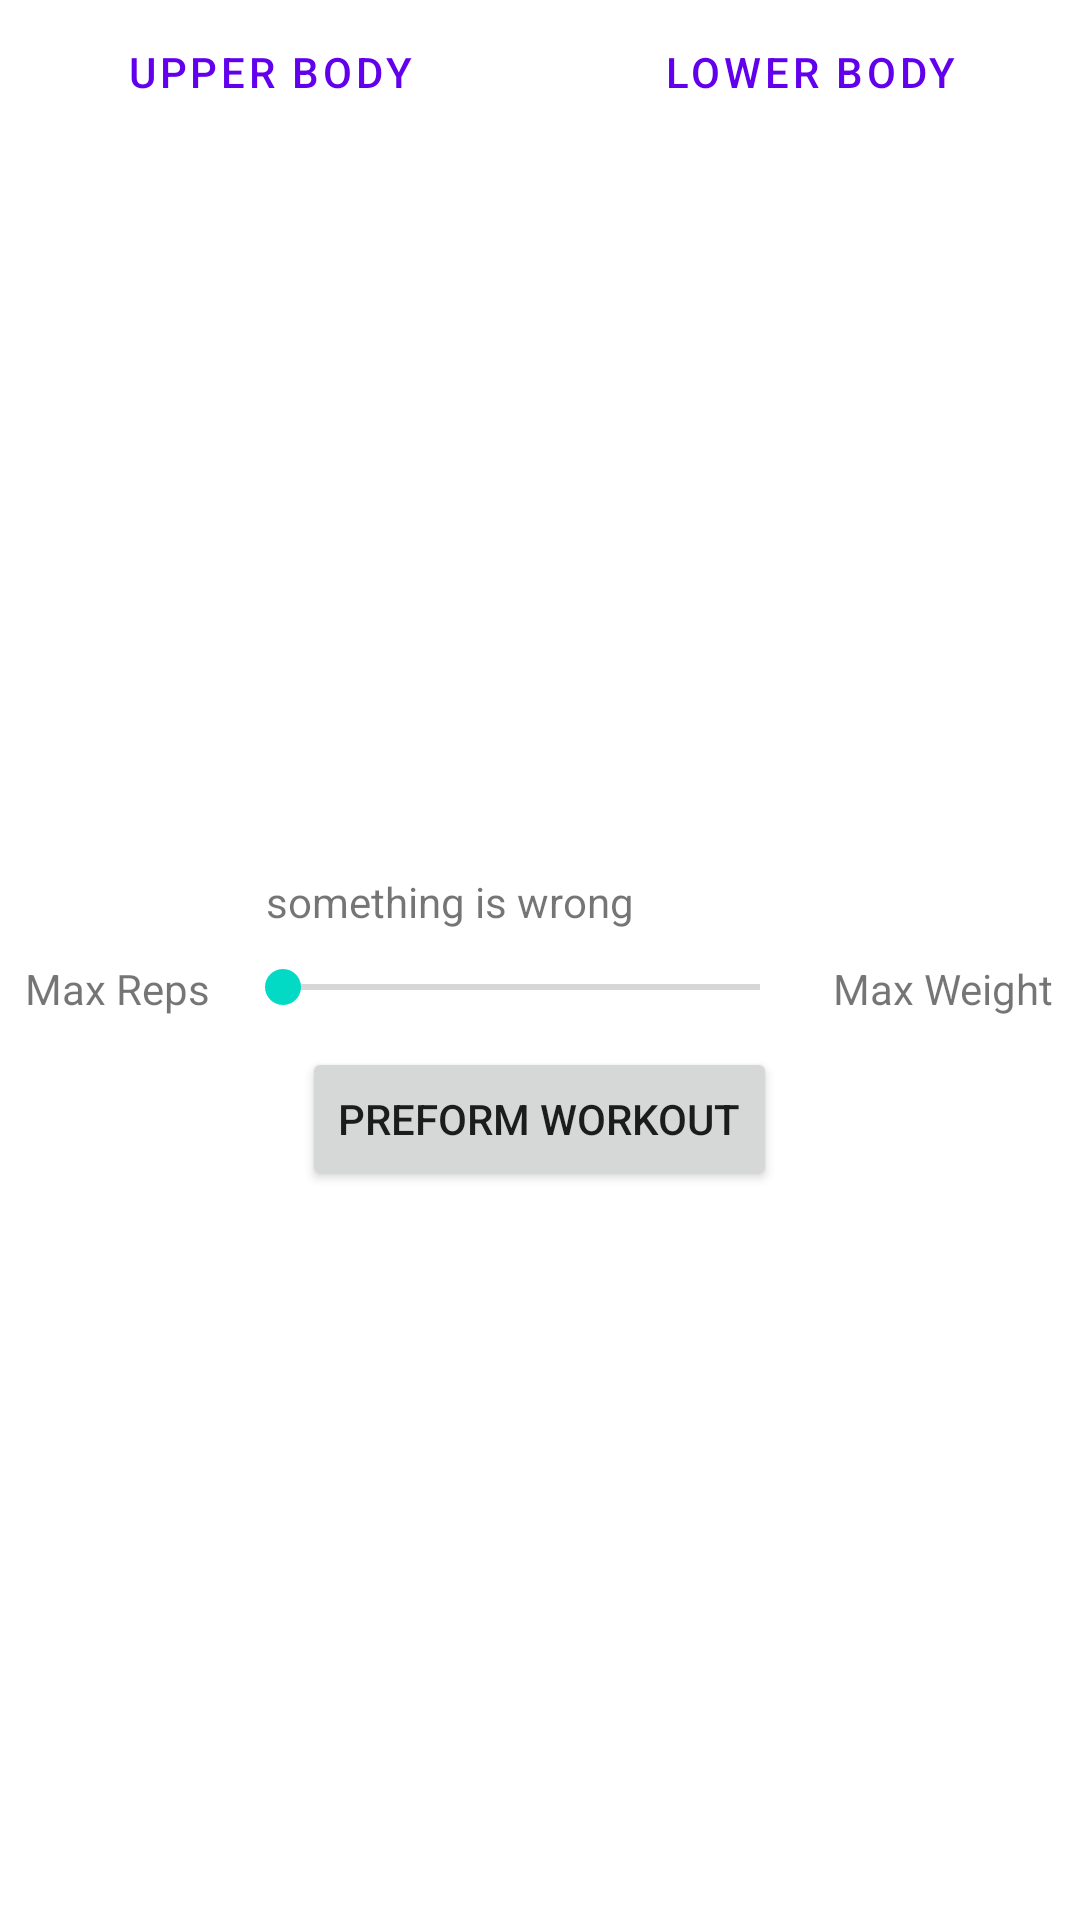

The Android layout XML behind this screen, and the referenced resources:
<!-- AndroidManifest.xml: application theme Theme.InstantWorkout -->
<!-- res/layout/activity_generate_workout.xml -->
<?xml version="1.0" encoding="utf-8"?>
<androidx.coordinatorlayout.widget.CoordinatorLayout xmlns:android="http://schemas.android.com/apk/res/android"
    xmlns:app="http://schemas.android.com/apk/res-auto"
    xmlns:tools="http://schemas.android.com/tools"
    android:layout_width="match_parent"
    android:layout_height="match_parent"
    tools:context=".GenerateWorkout">

    <LinearLayout
        android:layout_width="match_parent"
        android:layout_height="match_parent"
        android:orientation="vertical">

        <LinearLayout
            android:layout_width="match_parent"
            android:layout_height="wrap_content"
            android:orientation="horizontal"
            >

            <Button
                style="?android:attr/buttonBarButtonStyle"
                android:id="@+id/btnArms"
                android:layout_width="0dp"
                android:layout_height="wrap_content"
                android:layout_weight="0.2"
                android:text="@string/upper_body" />

            <Button
                style="?android:attr/buttonBarButtonStyle"
                android:id="@+id/btnLegs"
                android:layout_width="0dp"
                android:layout_height="wrap_content"
                android:layout_weight="0.2"
                android:text="@string/lower_body" />

        </LinearLayout>

        <LinearLayout
            android:layout_width="match_parent"
            android:layout_height="match_parent"
            android:gravity="center"
            android:orientation="vertical">

            <HorizontalScrollView
                android:layout_width="wrap_content"
                android:layout_height="wrap_content"
                android:layout_gravity="center">

                <LinearLayout
                    android:id="@+id/scroll"
                    android:layout_width="wrap_content"
                    android:layout_height="match_parent">

                    <TextView
                        android:id="@+id/textView"
                        android:layout_width="wrap_content"
                        android:layout_height="wrap_content"
                        android:layout_margin="10dp"
                        android:text="@string/something_is_wrong" />

                    <TextView
                        android:id="@+id/textView2"
                        android:layout_width="wrap_content"
                        android:layout_height="wrap_content"
                        android:layout_margin="10dp" />

                    <TextView
                        android:id="@+id/textView4"
                        android:layout_width="wrap_content"
                        android:layout_height="wrap_content"
                        android:layout_margin="10dp" />

                    <TextView
                        android:id="@+id/textView3"
                        android:layout_width="wrap_content"
                        android:layout_height="wrap_content"
                        android:layout_margin="10dp" />
                </LinearLayout>
            </HorizontalScrollView>

            <androidx.appcompat.widget.LinearLayoutCompat
                android:layout_width="match_parent"
                android:layout_height="wrap_content"
                android:orientation="horizontal">
                <TextView
                    android:layout_width="wrap_content"
                    android:layout_height="wrap_content"
                    android:text="@string/max_reps"
                    android:layout_weight="0.1"
                    android:gravity="center"

                    />
                <androidx.appcompat.widget.AppCompatSeekBar
                    android:layout_width="wrap_content"
                    android:layout_height="wrap_content"
                    android:max="20"
                    android:progress="0"
                    android:layout_weight="0.9"
                    android:id="@+id/repSeekBar"/>
                <TextView
                    android:layout_width="wrap_content"
                    android:layout_height="wrap_content"
                    android:text="@string/max_weight"
                    android:layout_weight="0.1"
                    android:gravity="center"
                    />
            </androidx.appcompat.widget.LinearLayoutCompat>

            <Button
                android:id="@+id/btnPreform"
                android:layout_width="wrap_content"
                android:layout_height="wrap_content"
                android:layout_margin="10dp"
                android:text="@string/preform_workout" />
        </LinearLayout>

    </LinearLayout>
</androidx.coordinatorlayout.widget.CoordinatorLayout>
<!-- resources referenced by this layout -->
<resources>
  <string name="lower_body">Lower Body</string>
  <string name="max_reps">Max Reps</string>
  <string name="max_weight">Max Weight</string>
  <string name="preform_workout">Preform Workout</string>
  <string name="something_is_wrong">something is wrong</string>
  <string name="upper_body">Upper Body</string>
  <style name="Theme.InstantWorkout" parent="Theme.MaterialComponents.DayNight.DarkActionBar">
          
          <item name="colorPrimary">@color/purple_500</item>
          <item name="colorPrimaryVariant">@color/purple_700</item>
          <item name="colorOnPrimary">@color/white</item>
          
          <item name="colorSecondary">@color/teal_200</item>
          <item name="colorSecondaryVariant">@color/teal_700</item>
          <item name="colorOnSecondary">@color/black</item>
          
          <item name="android:statusBarColor" tools:targetApi="l">?attr/colorPrimaryVariant</item>
          
      </style>
  <!-- not gathered from this repository: default colours our renderer supplied (Android Studio template values) -->
  <color name="purple_500">#FF6200EE</color>
  <color name="purple_700">#FF3700B3</color>
  <color name="teal_200">#FF03DAC5</color>
  <color name="teal_700">#FF018786</color>
  <color name="black">#FF000000</color>
  <color name="white">#FFFFFFFF</color>
</resources>
